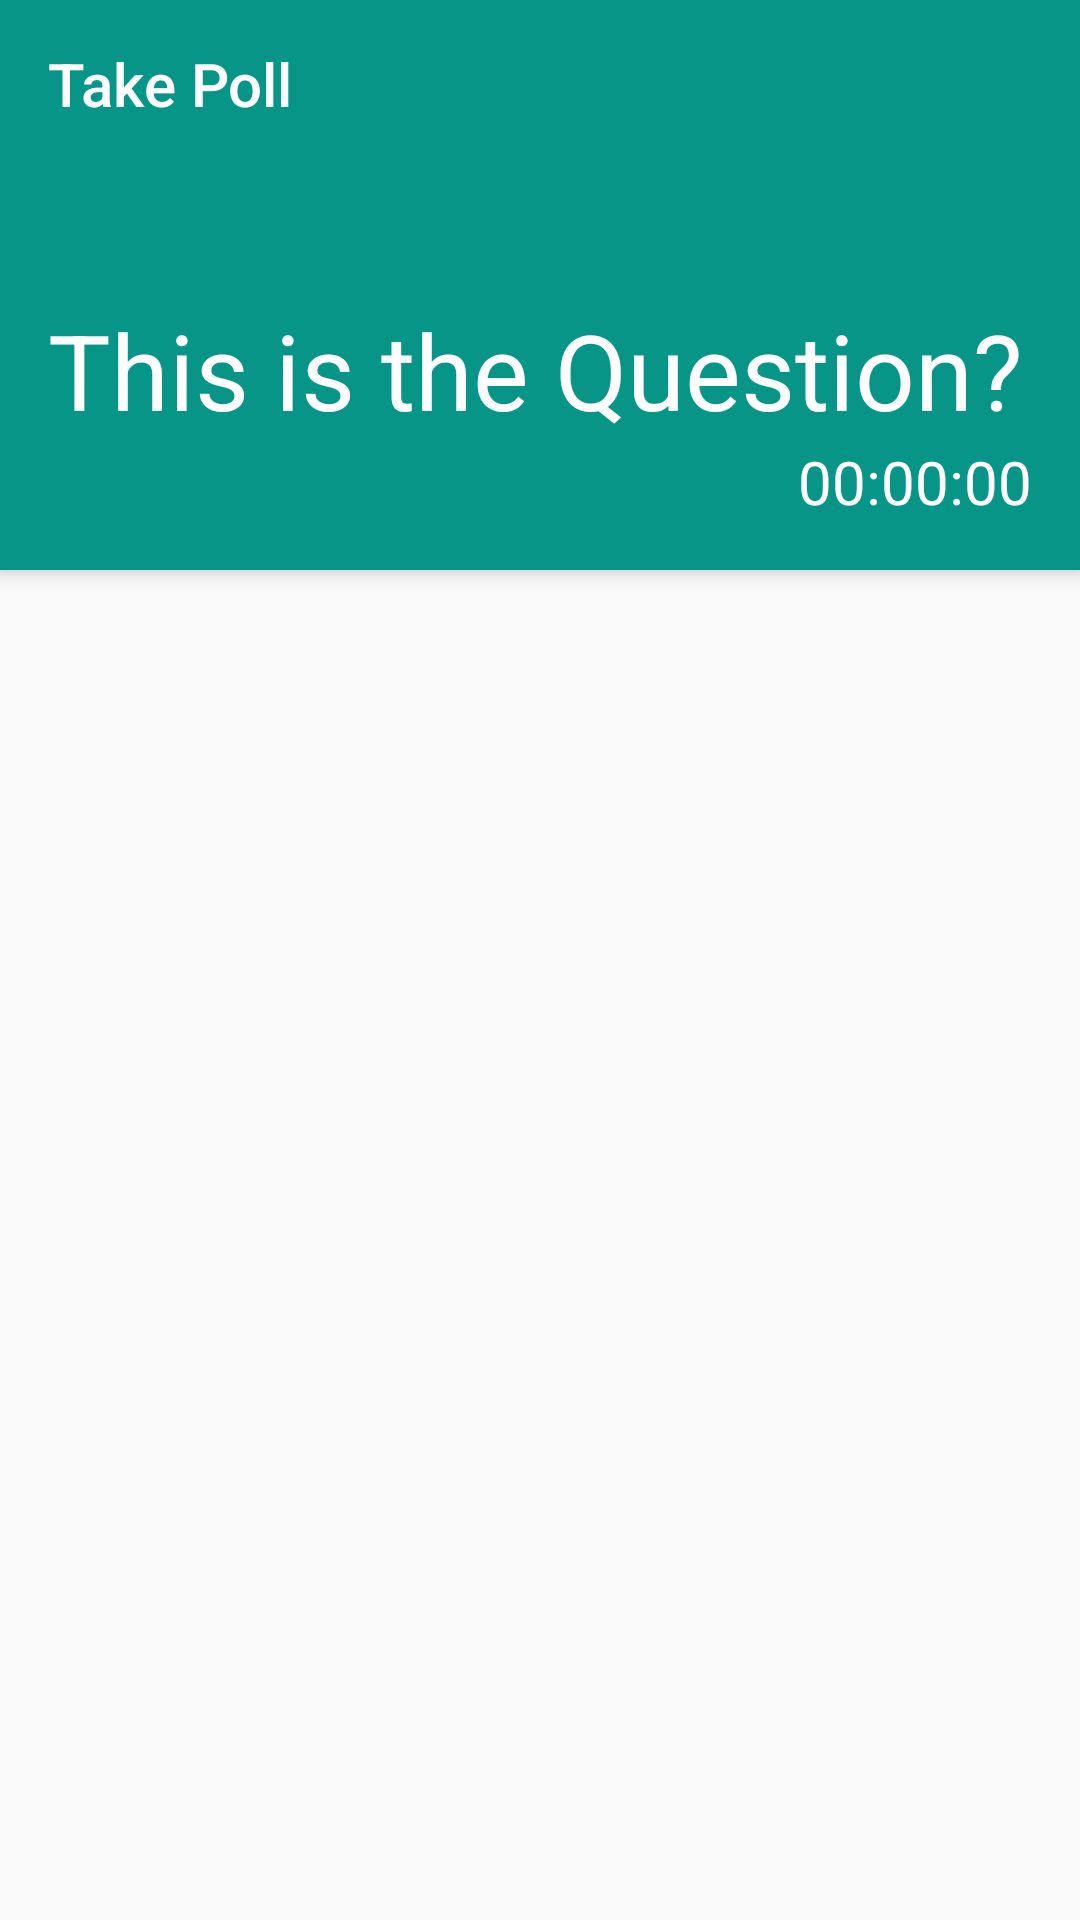

Layout XML and referenced resources for this Android screen:
<!-- AndroidManifest.xml: application theme AppTheme -->
<!-- res/layout/activity_poll.xml -->
<?xml version="1.0" encoding="utf-8"?>
<android.support.design.widget.CoordinatorLayout xmlns:android="http://schemas.android.com/apk/res/android"
    xmlns:tools="http://schemas.android.com/tools"
    xmlns:app="http://schemas.android.com/apk/res-auto"
    android:orientation="vertical"
    android:layout_width="match_parent"
    android:layout_height="match_parent"
    android:fitsSystemWindows="true">

    <android.support.design.widget.AppBarLayout
        android:id="@+id/main.appbar"
        android:layout_width="match_parent"
        android:layout_height="190dp"
        android:theme="@style/ThemeOverlay.AppCompat.Dark.ActionBar"
        android:fitsSystemWindows="true"
        >

        <android.support.design.widget.CollapsingToolbarLayout
            android:id="@+id/main.collapsing"
            android:layout_width="match_parent"
            android:layout_height="match_parent"
            android:fitsSystemWindows="true"
            app:layout_scrollFlags="snap"
            app:contentScrim="?attr/colorPrimary"
            app:titleEnabled="false">

            <android.support.v7.widget.Toolbar
                android:id="@+id/main.toolbar"
                android:layout_width="match_parent"
                android:layout_height="?attr/actionBarSize"
                app:popupTheme="@style/ThemeOverlay.AppCompat.Light"
                app:layout_collapseMode="pin"
                app:title="@string/take_poll"/>
            <TextView
                android:id="@+id/questionText"
                android:layout_width="wrap_content"
                android:layout_height="wrap_content"
                android:textColor="@color/colorAccent"
                android:layout_marginTop="100dp"
                android:layout_marginLeft="16dp"
                android:textSize="35sp"
                android:text="This is the Question?"/>

            <TextView
                android:id="@+id/timeText"
                android:layout_width="wrap_content"
                android:layout_height="wrap_content"
                android:textColor="@color/colorAccent"
                android:layout_gravity="end|bottom"
                android:textSize="20sp"
                android:layout_margin="16dp"
                android:text="00:00:00"/>
        </android.support.design.widget.CollapsingToolbarLayout>
    </android.support.design.widget.AppBarLayout>

    <android.support.v4.widget.NestedScrollView
        android:layout_width="match_parent"
        android:layout_height="match_parent"
        app:layout_behavior="@string/appbar_scrolling_view_behavior">

        <android.support.v7.widget.RecyclerView
            android:layout_below="@id/topPanel"
            android:id="@+id/recyclerview_choices"
            android:layout_width="match_parent"
            android:layout_height="match_parent"
            tools:listitem="@layout/poll_choice_card"/>
    </android.support.v4.widget.NestedScrollView>
</android.support.design.widget.CoordinatorLayout>
<!-- res/layout/poll_choice_card.xml (included above) -->
<?xml version="1.0" encoding="utf-8"?>
<LinearLayout xmlns:android="http://schemas.android.com/apk/res/android"
    android:orientation="vertical"
    android:layout_width="match_parent"
    android:layout_height="wrap_content">
    <android.support.v7.widget.CardView xmlns:card_view="http://schemas.android.com/apk/res-auto"
        android:id="@+id/choice_card_view"
        android:layout_gravity="start"
        android:layout_width="match_parent"
        android:layout_height="104dp"
        android:layout_marginEnd="@dimen/activity_horizontal_margin"
        android:layout_marginTop="8dp"
        android:layout_marginBottom="2dp"
        android:clickable="true"
        card_view:cardCornerRadius="2dp"
        card_view:cardElevation="3dp">

        <RelativeLayout
            android:layout_width="match_parent"
            android:layout_height="match_parent">

            <ImageView
                android:id="@+id/circle"
                android:layout_width="wrap_content"
                android:layout_height="wrap_content"
                android:src="@drawable/circle"
                android:layout_margin="8dp"
                android:layout_centerVertical="true"/>
            <ImageView
                android:id="@+id/checkmark"
                android:visibility="invisible"
                android:layout_width="wrap_content"
                android:layout_height="wrap_content"
                android:layout_alignStart="@id/circle"
                android:layout_centerVertical="true"
                android:tint="@color/colorPrimary"
                android:src="@drawable/ic_check_24dp"
                android:layout_marginStart="3dp"/>
            <TextView
                android:id="@+id/choice_name"
                android:text="Choice Name"
                android:layout_width="wrap_content"
                android:layout_height="wrap_content"
                android:textSize="25sp"
                android:layout_toEndOf="@id/circle"
                android:layout_centerVertical="true"/>
            <TextView
                android:id="@+id/vote_count"
                android:text="888 Votes"
                android:layout_width="wrap_content"
                android:layout_height="wrap_content"
                android:textSize="17sp"
                android:layout_alignParentEnd="true"
                android:layout_margin="8dp"/>

            <TextView
                android:id="@+id/winner"
                android:layout_width="wrap_content"
                android:layout_height="wrap_content"
                android:layout_alignParentEnd="true"
                android:layout_marginRight="8dp"
                android:text="@string/winner"
                android:textColor="@color/winnerText"
                android:textSize="90sp" />
        </RelativeLayout>

    </android.support.v7.widget.CardView>
</LinearLayout>
<!-- resources referenced by this layout -->
<resources>
  <color name="colorAccent">#ffffff</color>
  <color name="colorPrimary">#069587</color>
  <color name="winnerText">#2f000000</color>
  <!-- drawable circle (drawable) -->
  <?xml version="1.0" encoding="utf-8"?>
  <shape
      xmlns:android="http://schemas.android.com/apk/res/android"
      android:shape="oval">
  
      <solid
          android:color="#23000000"/>
  
      <size
          android:width="30dp"
          android:height="30dp"/>
  </shape>
  <string name="take_poll">Take Poll</string>
  <style name="AppTheme" parent="Theme.AppCompat.Light.DarkActionBar">
          
          <item name="colorPrimary">@color/colorPrimary</item>
          <item name="colorPrimaryDark">@color/colorPrimaryDark</item>
          <item name="colorAccent">@color/colorPrimaryDark</item>
      </style>
  <color name="colorPrimaryDark">#00786c</color>
</resources>
